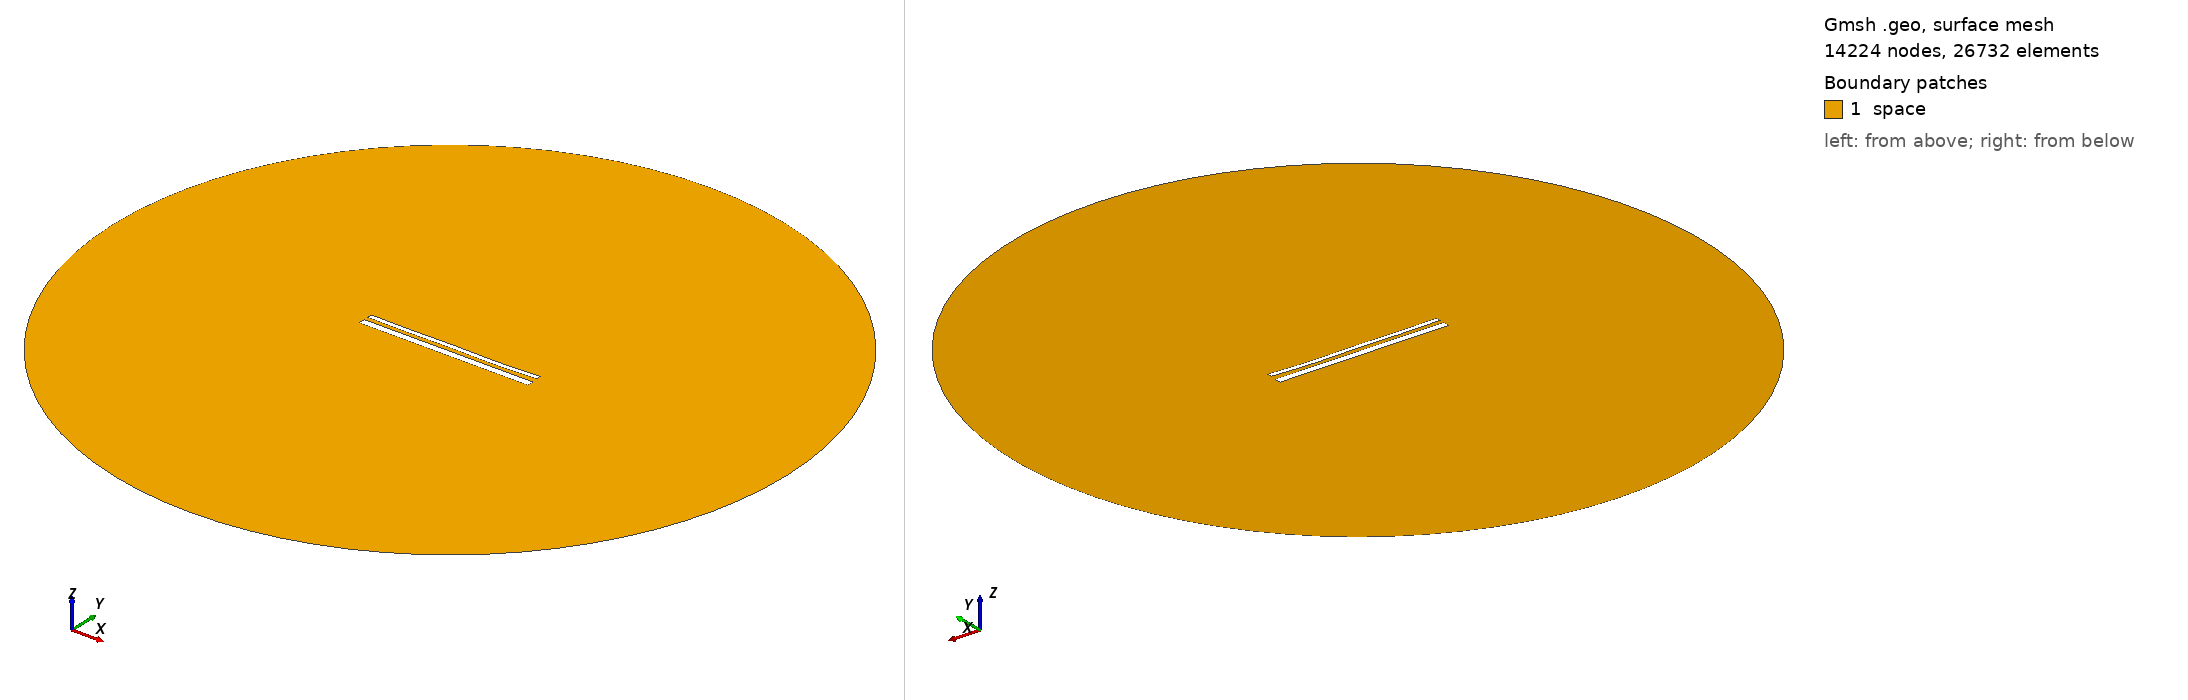

Gmsh geometry script, surface-meshed: 14224 nodes, 26732 surface elements. Boundary patches (legend numbers): 1 space. Left view from above one corner, right view from below the opposite corner. Legend entries are the model's physical surfaces. The drawing asked Gmsh for element sizes between 1% and 20% of the model's largest extent; the script's own settings can give other sizes.

=== 14766.geo (drawn) ===
//---------------------------------------
// Geometry kernel
//---------------------------------------

SetFactory("OpenCASCADE");



//---------------------------------------
// Parameters of the geometry
//---------------------------------------

// Overetch of the upper plate
overetch = 0.5;

// Distance between the plates
distance = 2.25;

// Discretization over the x axis (for the deformation)
nx = 50; 

// Length of the plate
L = 100 - overetch; 

// Number of modes
n = 4; 

// 1st mode coefficient
coeff(1) = 0.07499999999999998;
beta(1) = 0.596864 * 3.1415926535 / L;

// 2nd mode coefficient
coeff(2) = -0.15;
beta(2) = 1.49418 * 3.1415926535 / L;

// 3rd mode coefficient
coeff(3) = 0.07499999999999998;
beta(3) = 2.50025 * 3.1415926535 / L;

// 4th mode coefficient
coeff(4) = -0.15;
beta(4) = 3.49999 * 3.1415926535 / L;



//---------------------------------------
// Upper plate (deformed rectangle)
//---------------------------------------

// Coordiantes of the upper plate
xmin = -50;
xmax = 50 - overetch;

// Height of the upper plate
yheight = 4 - 2 * overetch;

// Indexes of the points
UpperID[] = {};
LowerID[] = {};
LeftID[] = {};
RightID[] = {};

// Point index
p = 1;

// Horizontal edges
For i In {1:nx}
    x = xmin + (i-1)*(xmax - xmin)/(nx-1);

    y_bottom = distance / 2 + overetch;
    For j In {1:n}
        C = (Cosh(beta(j)*L) + Cos(beta(j)*L)) / (Sinh(beta(j)*L) + Sin(beta(j)*L));
        y_bottom  = y_bottom + coeff(j) * (Cosh(beta(j)*(x+50)) - Cos(beta(j)*(x+50)) - C * (Sinh(beta(j)*(x+50)) - Sin(beta(j)*(x+50))));
    EndFor

    y_top = y_bottom + yheight;

    Point(p) = {x, y_top, 0, 1.0};
    UpperID[i] = p;
    p = p + 1;

    Point(p) = {x, y_bottom, 0, 1.0};
    LowerID[i] = p;
    p = p + 1;
EndFor

// Create point lists
UpperPts[] = {}; LowerPts[] = {};
For i In {1:nx}
  UpperPts[] += {UpperID[i]};
  LowerPts[] += {LowerID[i]};
EndFor

// Build splines
Spline(1) = {UpperPts[]};
Spline(2) = {LowerPts[]};
Line(3) = {LowerPts[nx-1], UpperPts[nx-1]};
Line(4) = {LowerPts[0], UpperPts[0]};

// Build the plane surface
Curve Loop(1) = {2, 3, -1, -4};
Plane Surface(1) = {1};



//---------------------------------------
// Lower plate (rectangle)
//---------------------------------------

// Vertices
Point(1001) = {-50, -1, 0, 1.0};
Point(1002) = { 50, -1, 0, 1.0};
Point(1003) = { 50,  -5, 0, 1.0};
Point(1004) = {-50,  -5, 0, 1.0};

// Edges
Line(5) = {1001, 1002};
Line(6) = {1002, 1003};
Line(7) = {1003, 1004};
Line(8) = {1004, 1001};

// Plane surface
Line Loop(2) = {5, 6, 7, 8};
Plane Surface(2) = {2}; 



//---------------------------------------
// Outer (fictious) boundary
//---------------------------------------

// Points
Point(1005) = {0, 0, 0};       // Center
Point(1006) = {200, 0, 0};     // Start point
Point(1007) = {0, 200, 0};     // 90 degrees
Point(1008) = {-200, 0, 0};    // 180 degrees
Point(1009) = {0, -200, 0};    // 270 degrees

// Circle arcs (each needs start, center, end)
Circle(9) = {1006, 1005, 1007};
Circle(10) = {1007, 1005, 1008};
Circle(11) = {1008, 1005, 1009};
Circle(12) = {1009, 1005, 1006};

// Plane surface for the entire domain
Curve Loop(3) = {9, 10, 11, 12};
Surface(3) = {3};

// Subtract the plates from the whole domain to obtain the actual domain where we want to solve the equations
BooleanDifference{ Surface{3}; Delete; }{ Surface{1}; Surface{2}; Delete; }




//---------------------------------------
// Transfinite Lines/Curves
//---------------------------------------

// Set the number of points on the boundaries
r = 7;

// Plates
Transfinite Curve {1, 2} = 50*r Using Progression 1;
Transfinite Curve {3, 4} = 2*r Using Progression 1;
Transfinite Line {5, 7} = 50*r Using Progression 1;
Transfinite Line {6, 8} = 2*r Using Progression 1;

// Outer boundary
Transfinite Line {9, 10, 11, 12} = 20 Using Progression 1;



//---------------------------------------
// Physical groups
//---------------------------------------                

// Physical curves (boundaries)
Physical Line("force_segment", 10) = {2};
Physical Line("upper_plate", 11) = {1, 3, 4};
Physical Line("lower_plate", 12) = {5, 6, 7, 8};
Physical Line("boundary", 20) = {9, 10, 11, 12};

// Physical Surfaces
Physical Surface("space", 30) = {3};



//---------------------------------------
// 6. Generate the Mesh
//---------------------------------------

// 2D mesh generation
Mesh 2;
